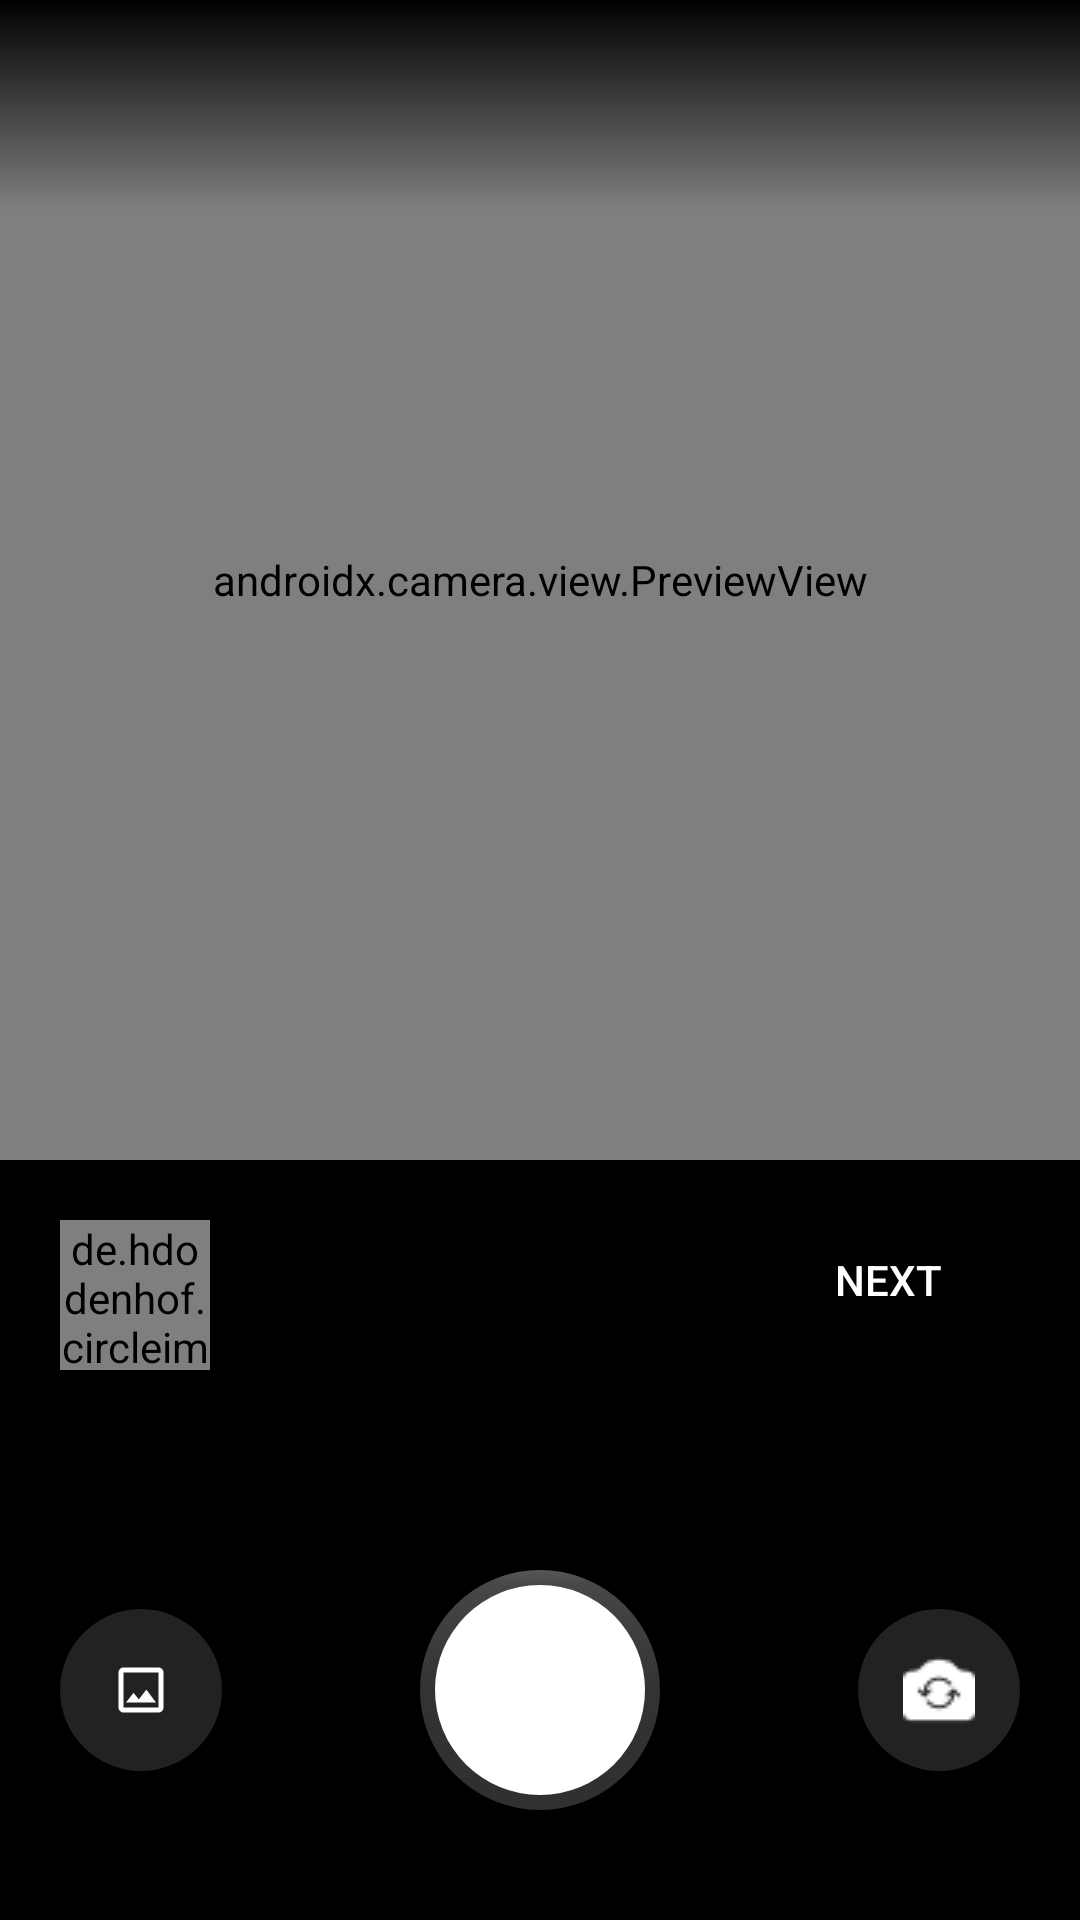

The Android layout XML behind this screen, and the referenced resources:
<!-- AndroidManifest.xml: application theme Theme.Xtremecardz -->
<!-- res/layout/activity_photo_camera.xml -->
<?xml version="1.0" encoding="utf-8"?>
<androidx.constraintlayout.widget.ConstraintLayout xmlns:android="http://schemas.android.com/apk/res/android"
    xmlns:app="http://schemas.android.com/apk/res-auto"
    xmlns:tools="http://schemas.android.com/tools"
    android:layout_width="match_parent"
    android:layout_height="match_parent"
    android:background="@color/black"
    tools:context=".PhotoCamera">


    <androidx.camera.view.PreviewView
        android:id="@+id/surfaceView"
        android:layout_width="match_parent"
        android:layout_height="0dp"
        app:layout_constraintBottom_toTopOf="@+id/captureRow"
        app:layout_constraintEnd_toEndOf="parent"
        app:layout_constraintStart_toStartOf="parent"
        app:layout_constraintTop_toTopOf="parent" />

    <View
        android:layout_width="match_parent"
        android:layout_height="@dimen/_70dp"
        android:background="@drawable/gradient_top_down"
        app:layout_constraintTop_toTopOf="parent"
        app:layout_constraintEnd_toEndOf="parent"
        app:layout_constraintStart_toStartOf="parent" />


    <androidx.appcompat.widget.Toolbar
        android:id="@+id/toolbar"
        android:layout_width="match_parent"
        android:layout_height="wrap_content"
        android:paddingStart="0dp"
        android:paddingEnd="20dp"
        android:theme="@style/toolbarWhiteIcon"
        app:layout_constraintEnd_toEndOf="parent"
        app:layout_constraintStart_toStartOf="parent"
        app:layout_constraintTop_toTopOf="parent"/>


    <androidx.constraintlayout.widget.ConstraintLayout
        android:id="@+id/captureRow"
        android:layout_width="match_parent"
        android:layout_height="wrap_content"
        android:layout_gravity="bottom"
        android:orientation="horizontal"
        android:padding="20dp"
        app:layout_constraintBottom_toBottomOf="parent"
        app:layout_constraintEnd_toEndOf="parent"
        app:layout_constraintStart_toStartOf="parent">

        <RelativeLayout
            android:id="@+id/capturedImgs"
            android:layout_width="match_parent"
            android:layout_height="wrap_content"
            android:orientation="horizontal"
            android:paddingBottom="50dp"
            app:layout_constraintEnd_toEndOf="parent"
            app:layout_constraintStart_toStartOf="parent"
            app:layout_constraintTop_toTopOf="parent">
















            <de.hdodenhof.circleimageview.CircleImageView
                android:id="@+id/image_captured"
                android:layout_width="@dimen/_50dp"
                android:layout_height="@dimen/_50dp"
                android:layout_alignParentStart="true"
                android:layout_marginStart="0dp"
                android:layout_marginEnd="20dp" />

            <androidx.appcompat.widget.AppCompatButton
                android:id="@+id/next_page_action"
                android:layout_width="wrap_content"
                android:layout_height="40dp"
                android:layout_alignParentEnd="true"
                android:background="@drawable/transparent_background"
                android:drawableEnd="@drawable/ic_baseline_navigate_next_24"
                android:drawableTint="@color/white"
                android:text="Next"
                android:enabled="false"
                android:textColor="@color/white" />
        </RelativeLayout>

        <ImageButton
            android:id="@+id/imageButton2"
            android:layout_width="54dp"
            android:layout_height="54dp"
            android:layout_gravity="start"
            android:background="@drawable/round_circle"
            android:src="@drawable/ic_outline_image_24"
            tools:srcCompact="@drawable/ic_outline_image_24"
            android:padding="20dp"
            app:tint="@color/white"
            android:backgroundTint="#222"
            app:layout_constraintBottom_toBottomOf="parent"
            app:layout_constraintStart_toStartOf="parent"
            app:layout_constraintTop_toBottomOf="@+id/capturedImgs" />

        <com.google.android.material.floatingactionbutton.FloatingActionButton
            android:id="@+id/floatingActionButton"
            android:layout_width="80dp"
            android:layout_height="80dp"
            android:clickable="true"
            android:focusable="true"
            app:maxImageSize="@dimen/_30dp"
            app:fabCustomSize="@dimen/_60dp"
            android:labelFor="@id/floatingActionButton"
            android:tint="@android:color/black"
            app:backgroundTint="#333"
            android:backgroundTint="@color/white"
            app:borderWidth="5dp"
            app:elevation="5dp"
            app:layout_constraintEnd_toStartOf="@+id/imageButton"
            app:layout_constraintStart_toEndOf="@+id/imageButton2"
            app:layout_constraintTop_toBottomOf="@+id/capturedImgs"
            app:tint="@android:color/black"
            app:useCompatPadding="true" />

        <ImageButton
            android:id="@+id/imageButton"
            android:layout_width="54dp"
            android:layout_height="54dp"
            android:layout_gravity="end"
            android:background="@drawable/round_circle"
            android:src="@drawable/camera"
            tools:srcCompact="@drawable/camera"
            android:padding="20dp"
            android:backgroundTint="#222"
            app:layout_constraintBottom_toBottomOf="parent"
            app:layout_constraintEnd_toEndOf="parent"
            app:layout_constraintTop_toBottomOf="@+id/capturedImgs"
            app:tint="@color/white" />

    </androidx.constraintlayout.widget.ConstraintLayout>

</androidx.constraintlayout.widget.ConstraintLayout>
<!-- res/layout/item_image_captured.xml (included above) -->
<?xml version="1.0" encoding="utf-8"?>
<RelativeLayout xmlns:android="http://schemas.android.com/apk/res/android"
    android:layout_width="wrap_content"
    android:layout_height="wrap_content"
    xmlns:app="http://schemas.android.com/apk/res-auto">

    <de.hdodenhof.circleimageview.CircleImageView
        android:id="@+id/imgPhotoCaptured"
        android:layout_width="40dp"
        android:layout_height="40dp"
        android:layout_marginStart="2dp"
        android:layout_marginTop="2dp"
        android:layout_marginEnd="2dp"
        android:layout_marginBottom="2dp"
         />
</RelativeLayout>
<!-- resources referenced by this layout -->
<resources>
  <color name="black">#FF000000</color>
  <color name="white">#FFFFFFFF</color>
  <dimen name="_30dp">30dp</dimen>
  <dimen name="_50dp">50dp</dimen>
  <dimen name="_60dp">60dp</dimen>
  <dimen name="_70dp">70dp</dimen>
  <!-- drawable camera: png bitmap (drawable, 551 bytes) -->
  <!-- drawable gradient_top_down (drawable) -->
  <?xml version="1.0" encoding="utf-8"?>
  <selector xmlns:android="http://schemas.android.com/apk/res/android">
      <item>
          <shape>
              <gradient
                  android:angle="270"
                  android:startColor="@color/black"
                  android:type="linear" />
          </shape>
      </item>
  </selector>
  <!-- drawable ic_outline_image_24 (drawable) -->
  <vector xmlns:android="http://schemas.android.com/apk/res/android"
      android:width="20dp"
      android:height="20dp"
      android:viewportWidth="24"
      android:viewportHeight="24"
      android:tint="?attr/colorControlNormal">
    <path
        android:fillColor="@android:color/white"
        android:pathData="M19,5v14L5,19L5,5h14m0,-2L5,3c-1.1,0 -2,0.9 -2,2v14c0,1.1 0.9,2 2,2h14c1.1,0 2,-0.9 2,-2L21,5c0,-1.1 -0.9,-2 -2,-2zM14.14,11.86l-3,3.87L9,13.14 6,17h12l-3.86,-5.14z"/>
  </vector>
  <!-- drawable round_circle (drawable) -->
  <?xml version="1.0" encoding="utf-8"?>
  <selector xmlns:android="http://schemas.android.com/apk/res/android">
      <item android:state_pressed="false">
          <shape android:shape="oval">
              <solid android:color="@color/purple_100"/>
          </shape>
      </item>
      <item android:state_pressed="true">
          <shape android:shape="oval">
              <solid android:color="#fff"/>
              <stroke android:color="@color/grey" android:width="1dp" />
          </shape>
      </item>
  </selector>
  <!-- drawable transparent_background (drawable) -->
  <?xml version="1.0" encoding="utf-8"?>
  <shape xmlns:android="http://schemas.android.com/apk/res/android"
      android:padding="@dimen/_10dp"
      android:shape="rectangle">
  
      <solid android:color="#00000000" />
  
  </shape>
  <style name="toolbarWhiteIcon" parent="Theme.MaterialComponents.Light.NoActionBar">
          <item name="colorControlNormal">@color/white</item>
      </style>
  <style name="Theme.Xtremecardz" parent="Theme.MaterialComponents.DayNight.NoActionBar">
          <item name="android:forceDarkAllowed" tools:targetApi="q">false</item>
          
          <item name="colorPrimary">@color/purple_500</item>
          <item name="colorPrimaryVariant">@color/purple_700</item>
          <item name="colorOnPrimary">@color/white</item>
          
          <item name="colorSecondary">@color/teal_200</item>
          <item name="colorSecondaryVariant">@color/teal_700</item>
          <item name="colorOnSecondary">@color/black</item>
          
          
          <item name="android:statusBarColor">@android:color/black</item>
  
          <item name="android:navigationBarColor">@color/black</item>
  
          
  
  
          
      </style>
  <color name="purple_100">#ede7f6</color>
  <color name="grey">#aaa</color>
  <dimen name="_10dp">10dp</dimen>
  <color name="purple_500">#cfa54b</color>
  <color name="purple_700">#8e1838</color>
  <color name="teal_200">#FF03DAC5</color>
  <color name="teal_700">#FF018786</color>
</resources>
